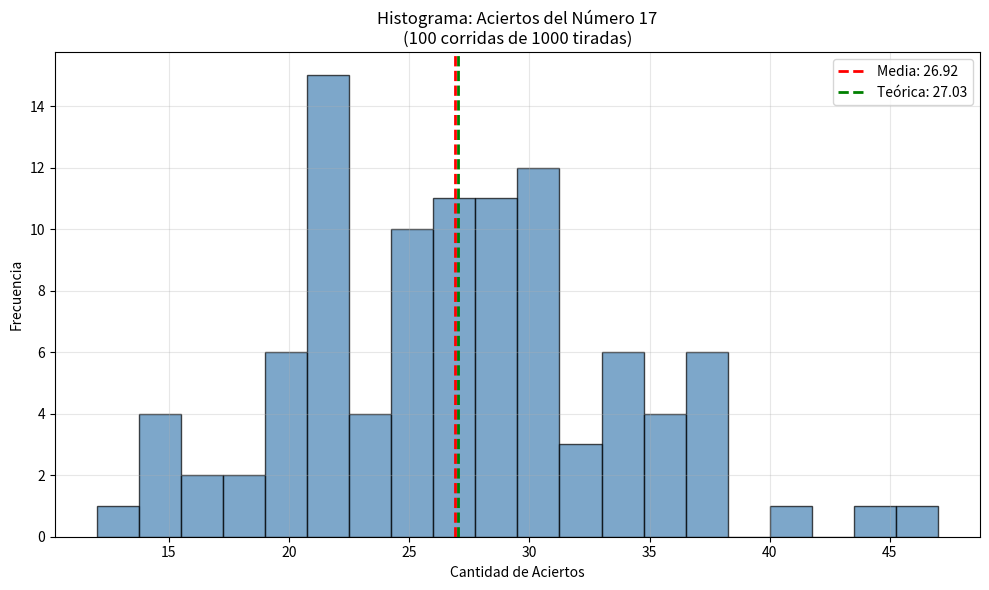
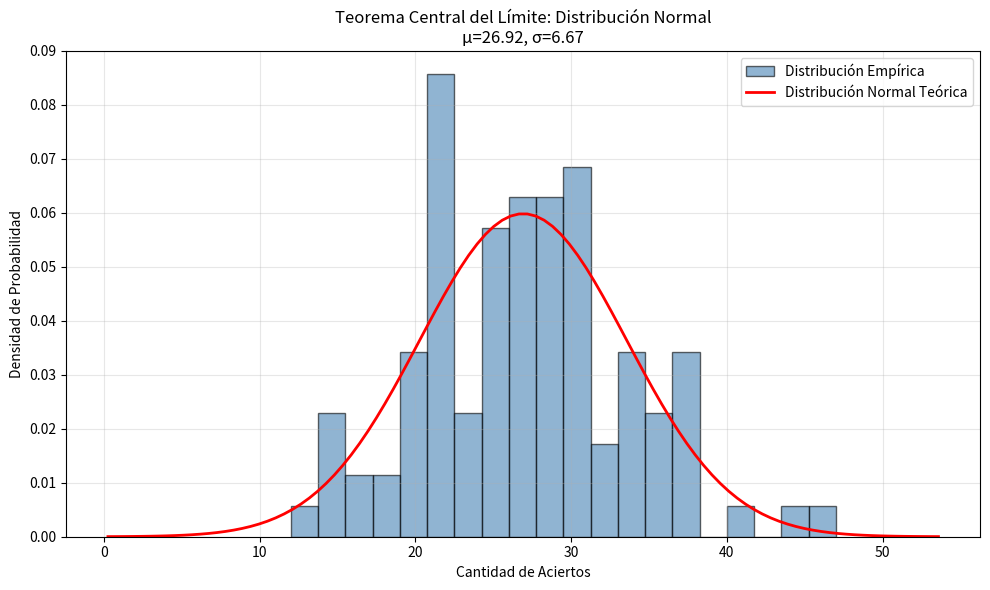
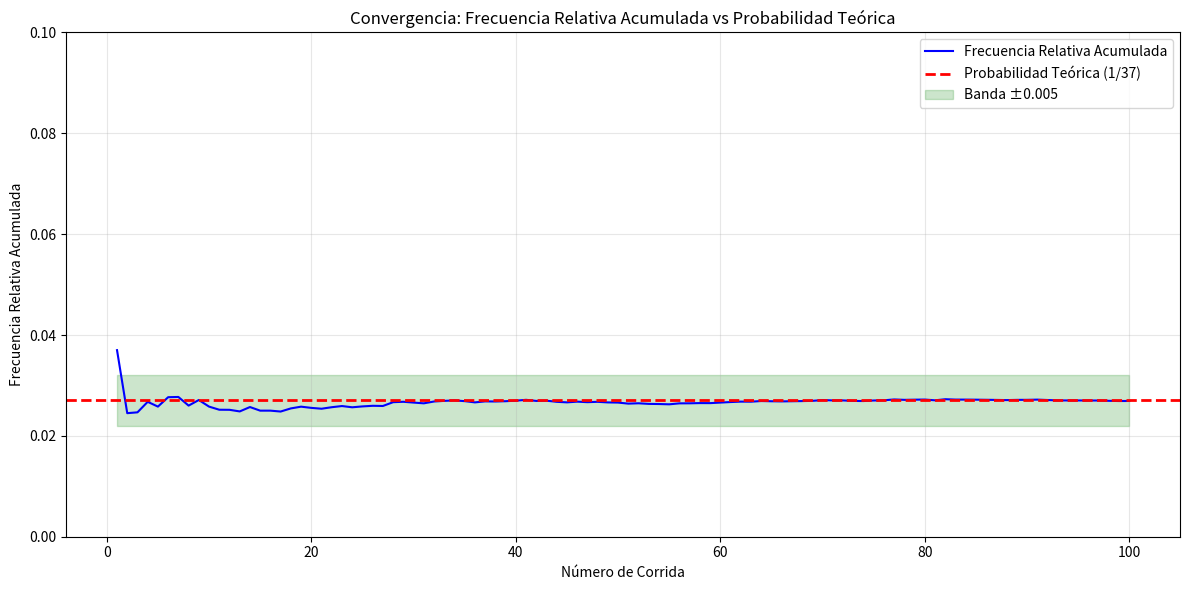
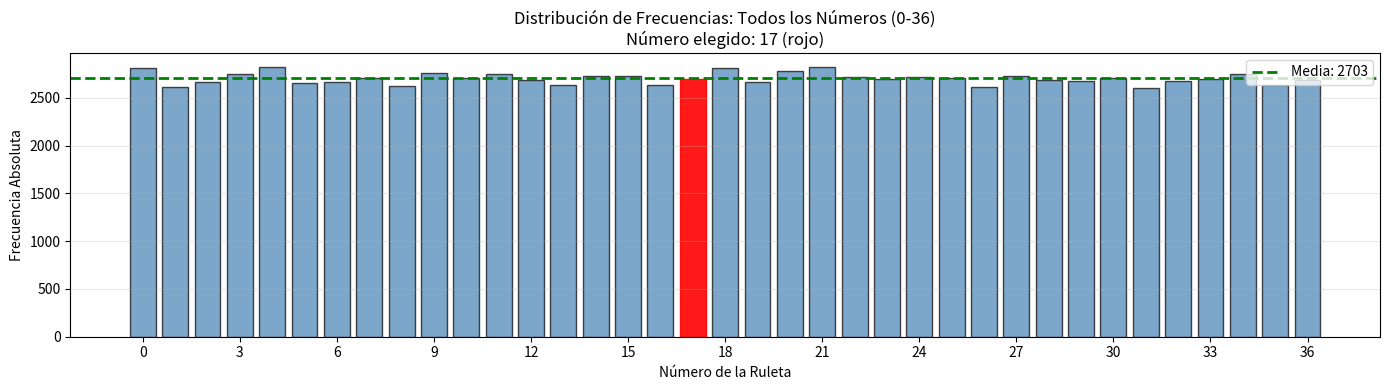
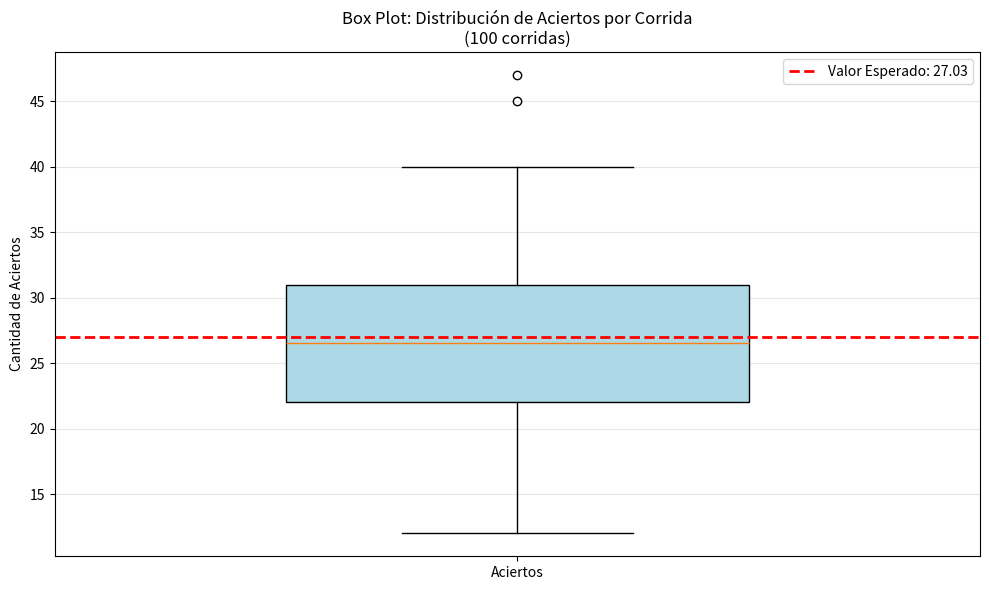
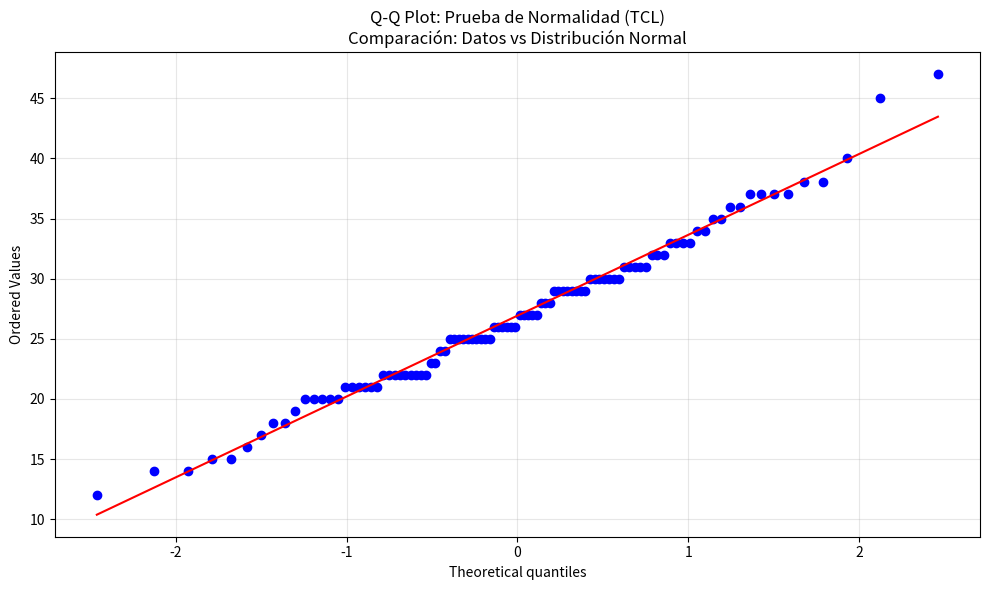
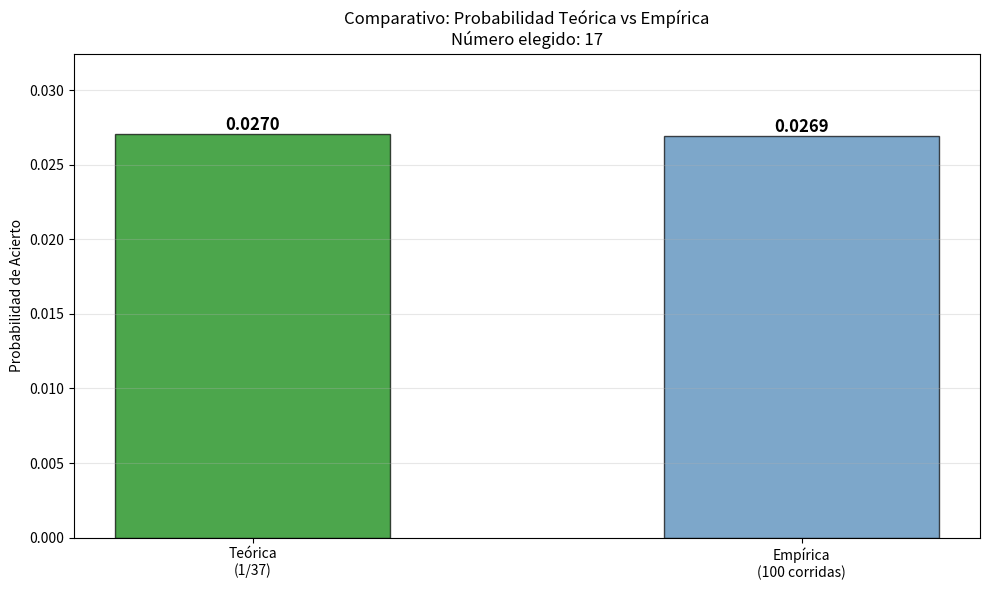
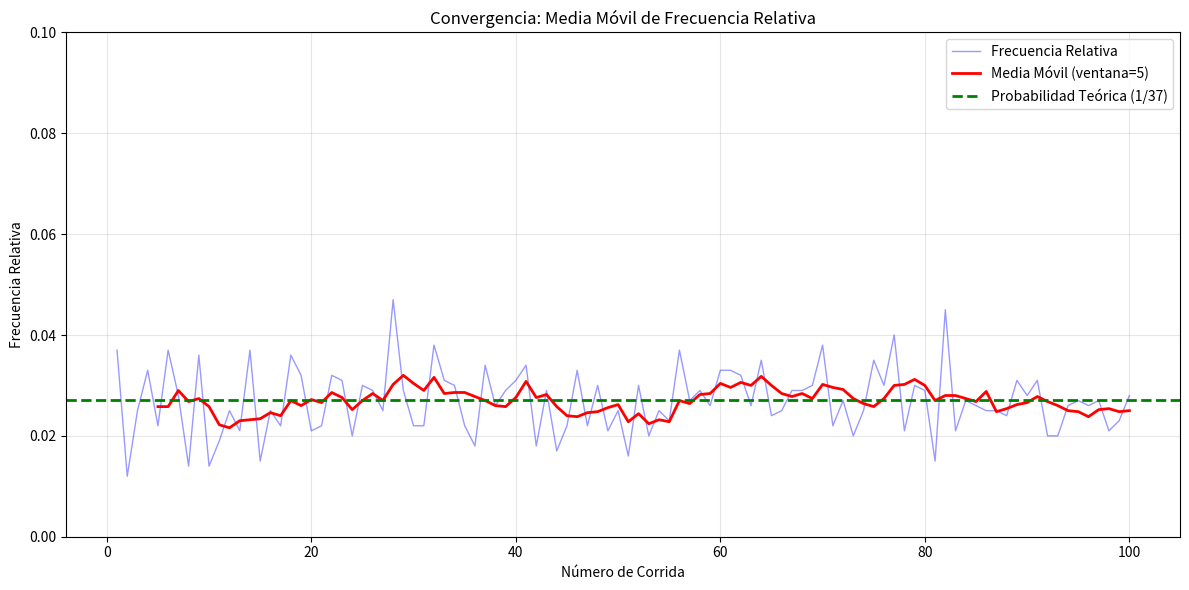
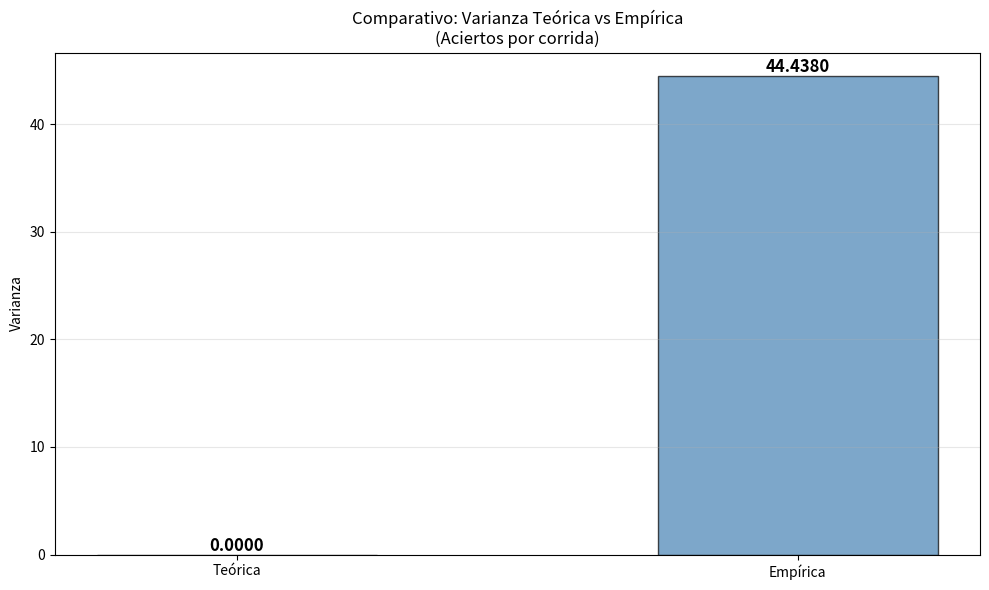

Reproduce these figures in Python, in order.
#!/usr/bin/env python3
# -*- coding: utf-8 -*-
"""
TP 1.1 - SIMULACIÓN DE UNA RULETA
Trabajo práctico de Simulación - UTN FRRO
Autor: Estudiante
Fecha: Mayo 2026

Este programa simula el funcionamiento de una ruleta francesa (0-36)
y realiza análisis estadísticos con visualización de resultados.
"""

import argparse
import random
import json
import os
import sys
from pathlib import Path
from typing import List, Tuple, Dict
import numpy as np
import matplotlib.pyplot as plt
from scipy import stats
from collections import Counter


# =====================================================================
# FASE 1: ESTRUCTURA BASE & CLI
# =====================================================================

def parse_arguments():
    """
    Parsea argumentos de línea de comandos.
    
    Argumentos:
        -c, --corridas: Número de corridas (default: 100)
        -n, --tiradas: Tiradas por corrida (default: 1000)
        -e, --elegido: Número elegido (0-36, default: 17)
        -s, --seed: Semilla aleatoria para reproducibilidad (opcional)
    
    Returns:
        argparse.Namespace: Objeto con argumentos parseados
    """
    parser = argparse.ArgumentParser(
        description="Simulador de Ruleta Francesa con Análisis Estadístico",
        formatter_class=argparse.RawDescriptionHelpFormatter,
        epilog="""
Ejemplos de uso:
  python tp1Ruleta.py -c 100 -n 1000 -e 17
  python tp1Ruleta.py -c 50 -n 500 -e 0 -s 42
        """
    )
    
    parser.add_argument('-c', '--corridas', type=int, default=100,
                        help='Número de corridas (default: 100)')
    parser.add_argument('-n', '--tiradas', type=int, default=1000,
                        help='Tiradas por corrida (default: 1000)')
    parser.add_argument('-e', '--elegido', type=int, default=17,
                        help='Número elegido 0-36 (default: 17)')
    parser.add_argument('-s', '--seed', type=int, default=None,
                        help='Semilla aleatoria para reproducibilidad (opcional)')
    
    args = parser.parse_args()
    return args


def validate_inputs(args) -> bool:
    """
    Valida los parámetros ingresados.
    
    Args:
        args: Argumentos parseados
    
    Returns:
        bool: True si válido, False si hay error
    """
    if not (0 <= args.elegido <= 36):
        print(f"❌ Error: Número elegido debe estar entre 0 y 36. Recibido: {args.elegido}")
        return False
    
    if args.corridas <= 0:
        print(f"❌ Error: Corridas debe ser positivo. Recibido: {args.corridas}")
        return False
    
    if args.tiradas <= 0:
        print(f"❌ Error: Tiradas debe ser positivo. Recibido: {args.tiradas}")
        return False
    
    return True


# =====================================================================
# FASE 2: SIMULACIÓN DE RULETA
# =====================================================================

def simular_tirada() -> int:
    """
    Simula una tirada de la ruleta (0-36).
    
    Returns:
        int: Número resultado de la tirada (0-36)
    """
    return random.randint(0, 36)


def simular_corrida(tiradas: int, numero_elegido: int) -> Dict:
    """
    Simula una corrida completa de N tiradas.
    
    Args:
        tiradas: Número de tiradas a realizar
        numero_elegido: Número en el que se apuesta
    
    Returns:
        Dict: Diccionario con estadísticas de la corrida:
            - 'resultados': lista de resultados
            - 'aciertos': cantidad de aciertos
            - 'frecuencia_relativa': fr = aciertos / tiradas
            - 'frecuencia_esperada': 1/37
            - 'frecuencias_por_numero': Counter de todos los números
    """
    resultados = [simular_tirada() for _ in range(tiradas)]
    aciertos = sum(1 for r in resultados if r == numero_elegido)
    frecuencia_relativa = aciertos / tiradas
    frecuencia_esperada = 1 / 37
    frecuencias_por_numero = dict(Counter(resultados))
    
    return {
        'resultados': resultados,
        'aciertos': aciertos,
        'frecuencia_relativa': frecuencia_relativa,
        'frecuencia_esperada': frecuencia_esperada,
        'frecuencias_por_numero': frecuencias_por_numero
    }


def simular_multiples_corridas(corridas: int, tiradas: int, numero_elegido: int) -> Dict:
    """
    Ejecuta múltiples corridas de la simulación.
    
    Args:
        corridas: Número de corridas
        tiradas: Tiradas por corrida
        numero_elegido: Número elegido
    
    Returns:
        Dict: Datos agregados de todas las corridas
    """
    print(f"\n🎲 Ejecutando {corridas} corridas de {tiradas} tiradas cada una...")
    print(f"   Número elegido: {numero_elegido}")
    
    todas_corridas = []
    aciertos_por_corrida = []
    frecuencias_relativas = []
    todas_tiradas = []
    
    for i in range(corridas):
        if (i + 1) % max(1, corridas // 10) == 0:
            print(f"   Progreso: {i + 1}/{corridas} corridas completadas")
        
        corrida = simular_corrida(tiradas, numero_elegido)
        todas_corridas.append(corrida)
        aciertos_por_corrida.append(corrida['aciertos'])
        frecuencias_relativas.append(corrida['frecuencia_relativa'])
        todas_tiradas.extend(corrida['resultados'])
    
    print(f"   ✓ Simulación completada: {corridas * tiradas} tiradas totales")
    
    return {
        'corridas': corridas,
        'tiradas_por_corrida': tiradas,
        'numero_elegido': numero_elegido,
        'todas_corridas': todas_corridas,
        'aciertos_por_corrida': aciertos_por_corrida,
        'frecuencias_relativas': frecuencias_relativas,
        'todas_tiradas': todas_tiradas,
        'total_tiradas': corridas * tiradas,
        'total_aciertos': sum(aciertos_por_corrida)
    }


# =====================================================================
# FASE 3: ESTADÍSTICAS
# =====================================================================

def calcular_estadisticas(datos_simulacion: Dict) -> Dict:
    """
    Calcula estadísticas sobre los resultados de la simulación.
    
    Args:
        datos_simulacion: Diccionario retornado por simular_multiples_corridas()
    
    Returns:
        Dict: Estadísticas calculadas
    """
    aciertos = datos_simulacion['aciertos_por_corrida']
    frecuencias_rel = datos_simulacion['frecuencias_relativas']
    tiradas_por_corrida = datos_simulacion['tiradas_por_corrida']
    numero_elegido = datos_simulacion['numero_elegido']
    
    # Estadísticas de aciertos por corrida
    media_aciertos = np.mean(aciertos)
    varianza_aciertos = np.var(aciertos, ddof=1)  # Varianza muestral
    desvio_aciertos = np.std(aciertos, ddof=1)
    
    # Estadísticas de frecuencia relativa
    media_freq_rel = np.mean(frecuencias_rel)
    varianza_freq_rel = np.var(frecuencias_rel, ddof=1)
    desvio_freq_rel = np.std(frecuencias_rel, ddof=1)
    
    # Probabilidades teóricas
    prob_teorica = 1 / 37
    prob_empirica = media_freq_rel
    
    # Desviación esperada (teórica)
    varianza_teorica = prob_teorica * (1 - prob_teorica) / tiradas_por_corrida
    desvio_teorica = np.sqrt(varianza_teorica)
    
    # Frecuencias de todos los números (0-36)
    counter_tiradas = Counter(datos_simulacion['todas_tiradas'])
    frecuencias_numeros = {i: counter_tiradas.get(i, 0) for i in range(37)}
    
    return {
        'media_aciertos': media_aciertos,
        'varianza_aciertos': varianza_aciertos,
        'desvio_aciertos': desvio_aciertos,
        'media_freq_rel': media_freq_rel,
        'varianza_freq_rel': varianza_freq_rel,
        'desvio_freq_rel': desvio_freq_rel,
        'prob_teorica': prob_teorica,
        'prob_empirica': prob_empirica,
        'varianza_teorica': varianza_teorica,
        'desvio_teorica': desvio_teorica,
        'frecuencias_numeros': frecuencias_numeros,
        'aciertos_por_corrida': aciertos,
        'frecuencias_relativas': frecuencias_rel
    }


# =====================================================================
# FASE 4: VISUALIZACIÓN - 8+ GRÁFICAS
# =====================================================================

def crear_directorio_resultados(directorio: str = 'resultados'):
    """Crea directorio para guardar gráficas si no existe."""
    Path(directorio).mkdir(exist_ok=True)
    return directorio


def graficar_resultados(datos_simulacion: Dict, estadisticas: Dict, dir_resultados: str = 'resultados'):
    """
    Genera 8+ gráficas de análisis.
    
    Args:
        datos_simulacion: Datos de la simulación
        estadisticas: Estadísticas calculadas
        dir_resultados: Directorio donde guardar las gráficas
    """
    print(f"\n📊 Generando gráficas en directorio '{dir_resultados}'...")
    
    numero_elegido = datos_simulacion['numero_elegido']
    aciertos = estadisticas['aciertos_por_corrida']
    freq_rel = estadisticas['frecuencias_relativas']
    corridas = datos_simulacion['corridas']
    tiradas_por_corrida = datos_simulacion['tiradas_por_corrida']
    
    # =====================================================================
    # GRÁFICA 1: Histograma de frecuencias del número elegido
    # =====================================================================
    fig, ax = plt.subplots(figsize=(10, 6))
    ax.hist(aciertos, bins=20, color='steelblue', edgecolor='black', alpha=0.7)
    ax.axvline(estadisticas['media_aciertos'], color='red', linestyle='--', 
               linewidth=2, label=f'Media: {estadisticas["media_aciertos"]:.2f}')
    ax.axvline(tiradas_por_corrida / 37, color='green', linestyle='--', 
               linewidth=2, label=f'Teórica: {tiradas_por_corrida / 37:.2f}')
    ax.set_xlabel('Cantidad de Aciertos')
    ax.set_ylabel('Frecuencia')
    ax.set_title(f'Histograma: Aciertos del Número {numero_elegido}\n({corridas} corridas de {tiradas_por_corrida} tiradas)')
    ax.legend()
    ax.grid(alpha=0.3)
    plt.tight_layout()
    plt.savefig(f'{dir_resultados}/01_histograma_aciertos.png', dpi=150)
    plt.close()
    print(f"   ✓ Gráfica 1: Histograma de aciertos")
    
    # =====================================================================
    # GRÁFICA 2: Distribución normal (TCL) - Teórica vs Empírica
    # =====================================================================
    fig, ax = plt.subplots(figsize=(10, 6))
    
    # Histograma normalizado
    counts, bins, patches = ax.hist(aciertos, bins=20, density=True, 
                                     color='steelblue', alpha=0.6, 
                                     edgecolor='black', label='Distribución Empírica')
    
    # Curva normal teórica
    mu = estadisticas['media_aciertos']
    sigma = estadisticas['desvio_aciertos']
    x = np.linspace(mu - 4*sigma, mu + 4*sigma, 100)
    ax.plot(x, stats.norm.pdf(x, mu, sigma), 'r-', linewidth=2, 
            label='Distribución Normal Teórica')
    
    ax.set_xlabel('Cantidad de Aciertos')
    ax.set_ylabel('Densidad de Probabilidad')
    ax.set_title(f'Teorema Central del Límite: Distribución Normal\nμ={mu:.2f}, σ={sigma:.2f}')
    ax.legend()
    ax.grid(alpha=0.3)
    plt.tight_layout()
    plt.savefig(f'{dir_resultados}/02_distribucion_normal_tcl.png', dpi=150)
    plt.close()
    print(f"   ✓ Gráfica 2: Distribución normal (TCL)")
    
    # =====================================================================
    # GRÁFICA 3: Evolución de aciertos acumulados (convergencia)
    # =====================================================================
    fig, ax = plt.subplots(figsize=(12, 6))
    
    aciertos_acumulados = np.cumsum(aciertos)
    tiradas_acumuladas = np.arange(1, len(aciertos) + 1) * tiradas_por_corrida
    freq_acumulada = aciertos_acumulados / tiradas_acumuladas
    
    ax.plot(range(1, corridas + 1), freq_acumulada, 'b-', linewidth=1.5, label='Frecuencia Relativa Acumulada')
    ax.axhline(1/37, color='red', linestyle='--', linewidth=2, label='Probabilidad Teórica (1/37)')
    ax.fill_between(range(1, corridas + 1), 1/37 - 0.005, 1/37 + 0.005, 
                     alpha=0.2, color='green', label='Banda ±0.005')
    
    ax.set_xlabel('Número de Corrida')
    ax.set_ylabel('Frecuencia Relativa Acumulada')
    ax.set_title('Convergencia: Frecuencia Relativa Acumulada vs Probabilidad Teórica')
    ax.legend()
    ax.grid(alpha=0.3)
    ax.set_ylim([0, 0.1])
    plt.tight_layout()
    plt.savefig(f'{dir_resultados}/03_convergencia_acumulada.png', dpi=150)
    plt.close()
    print(f"   ✓ Gráfica 3: Evolución aciertos acumulados")
    
    # =====================================================================
    # GRÁFICA 4: Heatmap de frecuencias por número (0-36)
    # =====================================================================
    fig, ax = plt.subplots(figsize=(14, 4))
    
    numeros = list(range(37))
    frecuencias = [estadisticas['frecuencias_numeros'][i] for i in numeros]
    
    colors = ['red' if i == numero_elegido else 'steelblue' for i in numeros]
    bars = ax.bar(numeros, frecuencias, color=colors, edgecolor='black', alpha=0.7)
    
    # Destacar número elegido
    bars[numero_elegido].set_color('red')
    bars[numero_elegido].set_alpha(0.9)
    
    ax.axhline(np.mean(frecuencias), color='green', linestyle='--', 
               linewidth=2, label=f'Media: {np.mean(frecuencias):.0f}')
    
    ax.set_xlabel('Número de la Ruleta')
    ax.set_ylabel('Frecuencia Absoluta')
    ax.set_title(f'Distribución de Frecuencias: Todos los Números (0-36)\nNúmero elegido: {numero_elegido} (rojo)')
    ax.legend()
    ax.grid(axis='y', alpha=0.3)
    plt.xticks(range(0, 37, 3), rotation=0)
    plt.tight_layout()
    plt.savefig(f'{dir_resultados}/04_distribucion_frecuencias_numeros.png', dpi=150)
    plt.close()
    print(f"   ✓ Gráfica 4: Heatmap frecuencias por número")
    
    # =====================================================================
    # GRÁFICA 5: Box plot de aciertos por corrida
    # =====================================================================
    fig, ax = plt.subplots(figsize=(10, 6))
    
    bp = ax.boxplot(aciertos, vert=True, patch_artist=True, widths=0.5)
    
    for patch in bp['boxes']:
        patch.set_facecolor('lightblue')
    
    ax.axhline(tiradas_por_corrida / 37, color='red', linestyle='--', 
               linewidth=2, label=f'Valor Esperado: {tiradas_por_corrida / 37:.2f}')
    
    ax.set_ylabel('Cantidad de Aciertos')
    ax.set_title(f'Box Plot: Distribución de Aciertos por Corrida\n({corridas} corridas)')
    ax.set_xticklabels(['Aciertos'])
    ax.legend()
    ax.grid(axis='y', alpha=0.3)
    plt.tight_layout()
    plt.savefig(f'{dir_resultados}/05_boxplot_aciertos.png', dpi=150)
    plt.close()
    print(f"   ✓ Gráfica 5: Box plot de aciertos")
    
    # =====================================================================
    # GRÁFICA 6: Q-Q plot (normalidad - TCL)
    # =====================================================================
    fig, ax = plt.subplots(figsize=(10, 6))
    
    stats.probplot(aciertos, dist="norm", plot=ax)
    ax.set_title('Q-Q Plot: Prueba de Normalidad (TCL)\nComparación: Datos vs Distribución Normal')
    ax.grid(alpha=0.3)
    plt.tight_layout()
    plt.savefig(f'{dir_resultados}/06_qq_plot_normalidad.png', dpi=150)
    plt.close()
    print(f"   ✓ Gráfica 6: Q-Q plot normalidad")
    
    # =====================================================================
    # GRÁFICA 7: Probabilidad teórica vs empírica (comparativo)
    # =====================================================================
    fig, ax = plt.subplots(figsize=(10, 6))
    
    x_pos = np.arange(2)
    probs = [estadisticas['prob_teorica'], estadisticas['prob_empirica']]
    labels = ['Teórica\n(1/37)', f'Empírica\n({corridas} corridas)']
    colors_bars = ['green', 'steelblue']
    
    bars = ax.bar(x_pos, probs, color=colors_bars, edgecolor='black', alpha=0.7, width=0.5)
    
    # Agregar valores en barras
    for i, (bar, prob) in enumerate(zip(bars, probs)):
        height = bar.get_height()
        ax.text(bar.get_x() + bar.get_width()/2., height,
                f'{prob:.4f}', ha='center', va='bottom', fontsize=12, fontweight='bold')
    
    ax.set_ylabel('Probabilidad de Acierto')
    ax.set_title(f'Comparativo: Probabilidad Teórica vs Empírica\nNúmero elegido: {numero_elegido}')
    ax.set_xticks(x_pos)
    ax.set_xticklabels(labels)
    ax.set_ylim([0, max(probs) * 1.2])
    ax.grid(axis='y', alpha=0.3)
    plt.tight_layout()
    plt.savefig(f'{dir_resultados}/07_prob_teorica_vs_empirica.png', dpi=150)
    plt.close()
    print(f"   ✓ Gráfica 7: Probabilidad teórica vs empírica")
    
    # =====================================================================
    # GRÁFICA 8: Media móvil de frecuencia relativa (convergencia)
    # =====================================================================
    fig, ax = plt.subplots(figsize=(12, 6))
    
    # Media móvil con ventana de 5 corridas
    ventana = min(5, corridas // 10) if corridas > 10 else 1
    media_movil = np.convolve(freq_rel, np.ones(ventana)/ventana, mode='valid')
    corridas_movil = range(ventana, len(freq_rel) + 1)
    
    ax.plot(range(1, corridas + 1), freq_rel, 'b-', alpha=0.4, linewidth=1, label='Frecuencia Relativa')
    ax.plot(corridas_movil, media_movil, 'r-', linewidth=2, label=f'Media Móvil (ventana={ventana})')
    ax.axhline(1/37, color='green', linestyle='--', linewidth=2, label='Probabilidad Teórica (1/37)')
    
    ax.set_xlabel('Número de Corrida')
    ax.set_ylabel('Frecuencia Relativa')
    ax.set_title('Convergencia: Media Móvil de Frecuencia Relativa')
    ax.legend()
    ax.grid(alpha=0.3)
    ax.set_ylim([0, 0.1])
    plt.tight_layout()
    plt.savefig(f'{dir_resultados}/08_media_movil_convergencia.png', dpi=150)
    plt.close()
    print(f"   ✓ Gráfica 8: Media móvil convergencia")
    
    # =====================================================================
    # GRÁFICA ADICIONAL 9: Varianza empírica vs teórica
    # =====================================================================
    fig, ax = plt.subplots(figsize=(10, 6))
    
    x_pos_var = np.arange(2)
    varianzas = [estadisticas['varianza_teorica'], estadisticas['varianza_aciertos']]
    labels_var = ['Teórica', f'Empírica']
    colors_var = ['green', 'steelblue']
    
    bars = ax.bar(x_pos_var, varianzas, color=colors_var, edgecolor='black', alpha=0.7, width=0.5)
    
    for i, (bar, var) in enumerate(zip(bars, varianzas)):
        height = bar.get_height()
        ax.text(bar.get_x() + bar.get_width()/2., height,
                f'{var:.4f}', ha='center', va='bottom', fontsize=12, fontweight='bold')
    
    ax.set_ylabel('Varianza')
    ax.set_title(f'Comparativo: Varianza Teórica vs Empírica\n(Aciertos por corrida)')
    ax.set_xticks(x_pos_var)
    ax.set_xticklabels(labels_var)
    ax.grid(axis='y', alpha=0.3)
    plt.tight_layout()
    plt.savefig(f'{dir_resultados}/09_varianza_teorica_vs_empirica.png', dpi=150)
    plt.close()
    print(f"   ✓ Gráfica 9: Varianza teórica vs empírica")
    
    print(f"✓ Todas las gráficas generadas exitosamente")


# =====================================================================
# FASE 5: EXPORTACIÓN DE DATOS
# =====================================================================

def exportar_datos(datos_simulacion: Dict, estadisticas: Dict, 
                   dir_resultados: str = 'resultados', nombre_archivo: str = 'datos_simulacion.json'):
    """
    Exporta datos de la simulación a archivo JSON.
    
    Args:
        datos_simulacion: Datos de simulación
        estadisticas: Estadísticas calculadas
        dir_resultados: Directorio para guardar
        nombre_archivo: Nombre del archivo JSON
    """
    archivo_json = os.path.join(dir_resultados, nombre_archivo)
    
    datos_exportacion = {
        'parametros': {
            'corridas': datos_simulacion['corridas'],
            'tiradas_por_corrida': datos_simulacion['tiradas_por_corrida'],
            'numero_elegido': datos_simulacion['numero_elegido'],
            'total_tiradas': datos_simulacion['total_tiradas'],
            'total_aciertos': datos_simulacion['total_aciertos']
        },
        'estadisticas': {
            'media_aciertos': float(estadisticas['media_aciertos']),
            'varianza_aciertos': float(estadisticas['varianza_aciertos']),
            'desvio_aciertos': float(estadisticas['desvio_aciertos']),
            'media_freq_rel': float(estadisticas['media_freq_rel']),
            'varianza_freq_rel': float(estadisticas['varianza_freq_rel']),
            'desvio_freq_rel': float(estadisticas['desvio_freq_rel']),
            'prob_teorica': float(estadisticas['prob_teorica']),
            'prob_empirica': float(estadisticas['prob_empirica']),
            'varianza_teorica': float(estadisticas['varianza_teorica']),
            'desvio_teorica': float(estadisticas['desvio_teorica']),
            'diferencia_varianzas': float(estadisticas['varianza_aciertos'] - estadisticas['varianza_teorica'])
        },
        'frecuencias_numeros': {str(k): v for k, v in estadisticas['frecuencias_numeros'].items()},
        'aciertos_por_corrida': [int(a) for a in estadisticas['aciertos_por_corrida']],
        'frecuencias_relativas': [float(f) for f in estadisticas['frecuencias_relativas']]
    }
    
    with open(archivo_json, 'w', encoding='utf-8') as f:
        json.dump(datos_exportacion, f, indent=2, ensure_ascii=False)
    
    print(f"\n💾 Datos exportados a: {archivo_json}")


def generar_resumen_texto(datos_simulacion: Dict, estadisticas: Dict) -> str:
    """
    Genera un resumen de los resultados en formato texto.
    
    Args:
        datos_simulacion: Datos de simulación
        estadisticas: Estadísticas calculadas
    
    Returns:
        str: Resumen de resultados
    """
    resumen = f"""
╔════════════════════════════════════════════════════════════════════════╗
║              RESUMEN DE RESULTADOS - SIMULACIÓN DE RULETA              ║
╚════════════════════════════════════════════════════════════════════════╝

📊 PARÁMETROS DE SIMULACIÓN:
  • Número de corridas: {datos_simulacion['corridas']}
  • Tiradas por corrida: {datos_simulacion['tiradas_por_corrida']:,}
  • Número elegido: {datos_simulacion['numero_elegido']}
  • Total de tiradas: {datos_simulacion['total_tiradas']:,}
  • Total de aciertos: {datos_simulacion['total_aciertos']:,}

📈 ESTADÍSTICAS - ACIERTOS POR CORRIDA:
  • Media de aciertos: {estadisticas['media_aciertos']:.4f}
  • Varianza empírica: {estadisticas['varianza_aciertos']:.6f}
  • Desviación estándar: {estadisticas['desvio_aciertos']:.6f}
  • Valor esperado teórico: {datos_simulacion['tiradas_por_corrida'] / 37:.4f}

📊 ESTADÍSTICAS - FRECUENCIA RELATIVA:
  • Media de f.r.: {estadisticas['media_freq_rel']:.6f}
  • Varianza de f.r.: {estadisticas['varianza_freq_rel']:.8f}
  • Desviación estándar de f.r.: {estadisticas['desvio_freq_rel']:.8f}

🎲 PROBABILIDADES:
  • Probabilidad teórica: {estadisticas['prob_teorica']:.6f} (1/37)
  • Probabilidad empírica: {estadisticas['prob_empirica']:.6f}
  • Diferencia: {abs(estadisticas['prob_teorica'] - estadisticas['prob_empirica']):.6f}
  • Error relativo: {abs(estadisticas['prob_teorica'] - estadisticas['prob_empirica']) / estadisticas['prob_teorica'] * 100:.2f}%

📐 VARIANZA:
  • Varianza teórica: {estadisticas['varianza_teorica']:.8f}
  • Varianza empírica: {estadisticas['varianza_aciertos']:.8f}
  • Diferencia: {estadisticas['varianza_aciertos'] - estadisticas['varianza_teorica']:.8f}

✅ ANÁLISIS:
  • Número más frecuente: {max(estadisticas['frecuencias_numeros'], key=estadisticas['frecuencias_numeros'].get)} 
    (frecuencia: {max(estadisticas['frecuencias_numeros'].values())})
  • Número menos frecuente: {min(estadisticas['frecuencias_numeros'], key=estadisticas['frecuencias_numeros'].get)} 
    (frecuencia: {min(estadisticas['frecuencias_numeros'].values())})
  • Aciertos máximos en una corrida: {max(estadisticas['aciertos_por_corrida'])}
  • Aciertos mínimos en una corrida: {min(estadisticas['aciertos_por_corrida'])}

╔════════════════════════════════════════════════════════════════════════╗
║                           FIN DEL RESUMEN                             ║
╚════════════════════════════════════════════════════════════════════════╝
"""
    return resumen


# =====================================================================
# FASE 6: MAIN & INTEGRACIÓN
# =====================================================================

def main():
    """Función principal: orquesta todo el flujo."""
    print("=" * 70)
    print("SIMULACIÓN DE RULETA FRANCESA CON ANÁLISIS ESTADÍSTICO")
    print("=" * 70)
    
    # Parsear argumentos
    args = parse_arguments()
    
    # Validar entrada
    if not validate_inputs(args):
        sys.exit(1)
    
    # Configurar semilla si se proporciona
    if args.seed is not None:
        random.seed(args.seed)
        np.random.seed(args.seed)
        print(f"\n🔐 Semilla aleatoria fijada a: {args.seed}")
    
    # Crear directorio de resultados
    dir_resultados = crear_directorio_resultados()
    
    # Ejecutar simulación
    print("\n" + "=" * 70)
    datos_simulacion = simular_multiples_corridas(
        args.corridas,
        args.tiradas,
        args.elegido
    )
    
    # Calcular estadísticas
    print("\n📊 Calculando estadísticas...")
    estadisticas = calcular_estadisticas(datos_simulacion)
    print("   ✓ Estadísticas calculadas")
    
    # Generar gráficas
    print("\n" + "=" * 70)
    graficar_resultados(datos_simulacion, estadisticas, dir_resultados)
    
    # Exportar datos
    print("\n" + "=" * 70)
    exportar_datos(datos_simulacion, estadisticas, dir_resultados)
    
    # Mostrar resumen
    print("\n" + "=" * 70)
    resumen = generar_resumen_texto(datos_simulacion, estadisticas)
    print(resumen)
    
    # Guardar resumen en archivo de texto
    archivo_resumen = os.path.join(dir_resultados, 'resumen_resultados.txt')
    with open(archivo_resumen, 'w', encoding='utf-8') as f:
        f.write(resumen)
    print(f"💾 Resumen también guardado en: {archivo_resumen}")
    
    print("\n" + "=" * 70)
    print("✓ SIMULACIÓN COMPLETADA EXITOSAMENTE")
    print(f"📁 Resultados guardados en: {os.path.abspath(dir_resultados)}")
    print("=" * 70)


if __name__ == "__main__":
    main()
